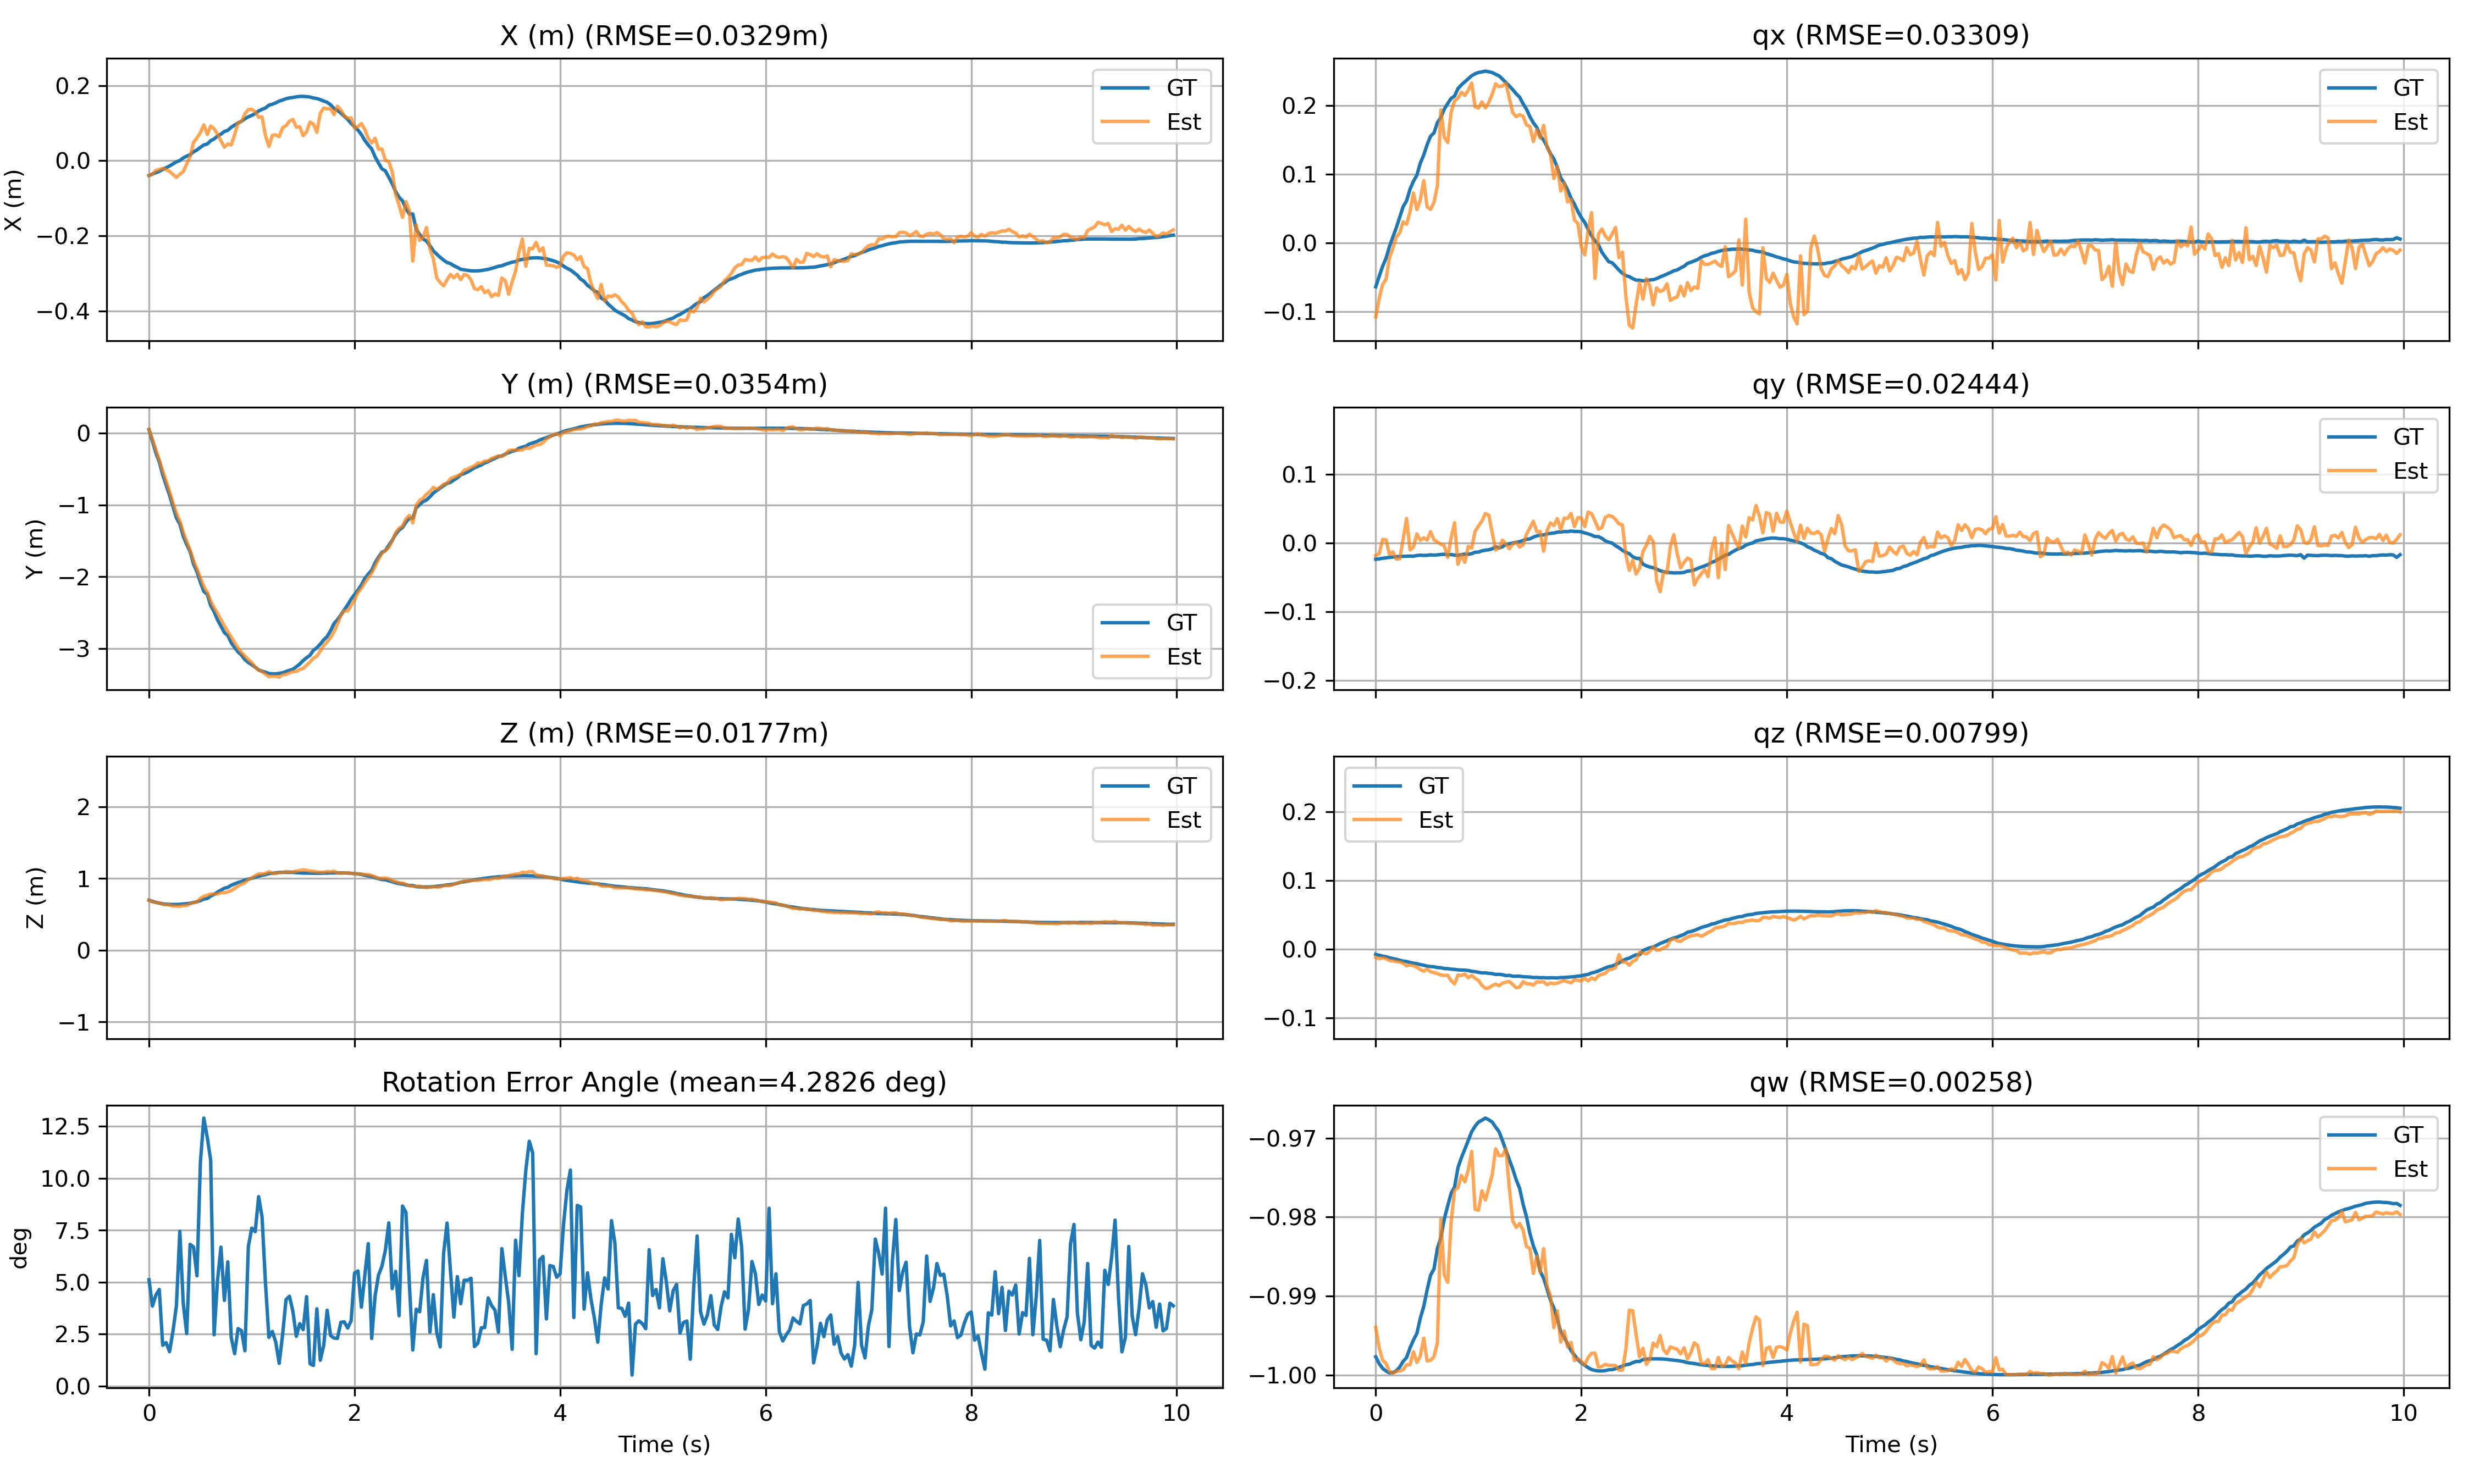

The table this chart was drawn from, first rows:
-0.23327866196632385, 1.3543757200241089, 4.08613920211792, 0.00013133785978425294, 0.004641470033675432, -0.024847563356161118, 0.9996805191040039, -0.03051261934230271, -0.019085910930111985, 3.030257484528951, 0.8456299163953616, -0.5325926566569014, 0.012032223563445205, -0.03332164714471634, -0.15537314116954803, 1.4379985332489014, 0.9279612302780151, -0.009584600105881691, -0.009484982118010521, 0.2549726366996765, -0.9668542146682739, 0.0, 0.0, 0.0
-0.2333, 1.354, 4.086, 0.0001313, 0.004641, -0.02485, 0.9997, -0.02917, -0.03761, 3.034, 0.8469, -0.5315, 0.003306, -0.01659, -0.1554, 1.438, 0.928, -0.009585, -0.009485, 0.255, -0.9669, 0.0, 0.0, 0.0
-0.2327, 1.354, 4.086, -0.0006008, 0.003367, -0.02535, 0.9997, -0.0298, -0.05383, 3.034, 0.847, -0.5315, 0.0001363, -0.001532, -0.1572, 1.439, 0.9279, -0.01004, -0.009514, 0.2546, -0.9669, 0.0, 0.0, 0.0
-0.2317, 1.354, 4.087, -0.001757, 0.002912, -0.02425, 0.9997, -0.03199, -0.06246, 3.025, 0.8463, -0.5309, 0.009816, -0.0428, -0.1629, 1.44, 0.9292, -0.01015, -0.01102, 0.2538, -0.9671, 0.0, 0.0, 0.0
-0.2312, 1.354, 4.088, -0.001253, 0.002812, -0.02478, 0.9997, -0.03312, -0.07085, 3.037, 0.8455, -0.5328, 0.008901, -0.03411, -0.1666, 1.441, 0.9295, -0.009704, -0.01147, 0.2533, -0.9673, 0.0, 0.0, 0.0
-0.2311, 1.354, 4.089, -0.001233, 0.004092, -0.02396, 0.9997, -0.02982, -0.07646, 3.031, 0.8455, -0.533, 0.01145, -0.02844, -0.1687, 1.441, 0.9302, -0.009657, -0.01186, 0.2529, -0.9674, 0.0, 0.0, 0.0
-0.2307, 1.354, 4.09, -0.001133, 0.004429, -0.02408, 0.9997, -0.02899, -0.08571, 3.039, 0.8458, -0.5332, 0.007101, -0.01284, -0.1731, 1.442, 0.9311, -0.009048, -0.01233, 0.2519, -0.9676, 0.0, 0.0, 0.0
-0.2304, 1.354, 4.091, -0.0009862, 0.004394, -0.02356, 0.9997, -0.02991, -0.08996, 3.036, 0.8454, -0.534, 0.004106, -0.01418, -0.1757, 1.442, 0.9319, -0.008795, -0.01328, 0.2511, -0.9678, 0.0, 0.0, 0.0
-0.2301, 1.355, 4.093, -0.001776, 0.004804, -0.02317, 0.9997, -0.02973, -0.0862, 3.013, 0.8436, -0.5342, 0.02515, -0.04723, -0.1813, 1.443, 0.9343, -0.008165, -0.0135, 0.2495, -0.9682, 0.0, 0.0, 0.0
-0.2298, 1.355, 4.095, -0.002418, 0.005146, -0.02303, 0.9997, -0.0311, -0.0827, 3.021, 0.8446, -0.5337, 0.01505, -0.03949, -0.1866, 1.443, 0.9355, -0.008224, -0.01518, 0.2478, -0.9687, 0.0, 0.0, 0.0
-0.2292, 1.356, 4.096, -0.001256, 0.004584, -0.02271, 0.9997, -0.03324, -0.07521, 3.021, 0.8421, -0.5366, 0.02313, -0.04878, -0.1906, 1.443, 0.9366, -0.008811, -0.01501, 0.2465, -0.969, 0.0, 0.0, 0.0
-0.2291, 1.356, 4.097, -0.0007845, 0.004514, -0.02261, 0.9997, -0.02999, -0.07067, 3.023, 0.8439, -0.5363, -9.112430357563283e-05, -0.01626, -0.1935, 1.444, 0.9377, -0.008557, -0.01555, 0.2454, -0.9693, 0.0, 0.0, 0.0
-0.229, 1.357, 4.098, -0.000212, 0.004883, -0.02356, 0.9997, -0.02368, -0.06582, 3.029, 0.8423, -0.5388, 0.001427, -0.01592, -0.1969, 1.444, 0.9384, -0.00886, -0.01631, 0.2441, -0.9696, 0.0, 0.0, 0.0
-0.2287, 1.357, 4.098, 0.0002239, 0.005084, -0.02289, 0.9997, -0.01699, -0.06015, 3.019, 0.8414, -0.5399, 0.00814, -0.02313, -0.2003, 1.444, 0.9389, -0.007992, -0.01707, 0.2428, -0.9699, 0.0, 0.0, 0.0
-0.2282, 1.358, 4.1, 0.001375, 0.004771, -0.0216, 0.9998, -0.01227, -0.05482, 3.029, 0.84, -0.5421, 0.01308, -0.01798, -0.2092, 1.445, 0.9408, -0.007702, -0.01775, 0.2392, -0.9708, 0.0, 0.0, 0.0
-0.2282, 1.359, 4.101, 0.001356, 0.005308, -0.02139, 0.9998, -0.008006, -0.03874, 3.017, 0.8398, -0.5416, 0.01851, -0.03214, -0.2147, 1.445, 0.9414, -0.006444, -0.01878, 0.2367, -0.9714, 0.0, 0.0, 0.0
-0.2282, 1.36, 4.102, -0.000603, 0.004278, -0.02074, 0.9998, -0.00789, -0.02375, 3.016, 0.838, -0.5437, 0.02856, -0.03641, -0.222, 1.446, 0.9431, -0.006212, -0.01947, 0.2329, -0.9723, 0.0, 0.0, 0.0
-0.2282, 1.361, 4.103, -0.0007921, 0.003897, -0.02052, 0.9998, -0.008995, -0.00186, 3.016, 0.8371, -0.545, 0.03236, -0.03476, -0.2244, 1.446, 0.944, -0.006395, -0.01954, 0.2316, -0.9726, 0.0, 0.0, 0.0
-0.2282, 1.362, 4.104, -0.0003678, 0.003772, -0.02084, 0.9998, -0.01203, 0.01859, 3.007, 0.836, -0.5458, 0.03307, -0.04596, -0.2283, 1.446, 0.9449, -0.006307, -0.02004, 0.2295, -0.9731, 0.0, 0.0, 0.0
-0.2284, 1.363, 4.106, 0.001207, 0.005506, -0.02021, 0.9998, -0.01137, 0.03734, 3.023, 0.8351, -0.5491, 0.02394, -0.0227, -0.2345, 1.446, 0.9466, -0.005797, -0.02096, 0.2258, -0.9739, 0.0, 0.0, 0.0
-0.2287, 1.363, 4.107, 0.0007964, 0.006265, -0.01946, 0.9998, -0.006871, 0.04875, 3.022, 0.8343, -0.5512, 0.007941, 0.003688, -0.2397, 1.446, 0.9472, -0.00573, -0.02231, 0.2226, -0.9746, 0.0, 0.0, 0.0
-0.2289, 1.364, 4.108, 0.001675, 0.00617, -0.01876, 0.9998, -0.001382, 0.06044, 3.022, 0.8326, -0.5533, 0.0164, -0.01704, -0.2449, 1.446, 0.9485, -0.006035, -0.0229, 0.2194, -0.9753, 0.0, 0.0, 0.0
-0.2295, 1.365, 4.109, 0.002817, 0.006545, -0.01757, 0.9998, 0.003717, 0.06806, 3.016, 0.8309, -0.5564, 0.005511, 0.003955, -0.2538, 1.447, 0.9496, -0.004785, -0.02385, 0.2136, -0.9766, 0.0, 0.0, 0.0
-0.2303, 1.366, 4.111, 0.002202, 0.006233, -0.01744, 0.9998, 0.009857, 0.08284, 3.02, 0.8294, -0.5583, 0.02067, -0.002539, -0.2614, 1.448, 0.9509, -0.004332, -0.02467, 0.2082, -0.9778, 0.0, 0.0, 0.0
-0.2309, 1.367, 4.112, 0.001515, 0.007033, -0.01719, 0.9998, 0.009476, 0.1002, 3.02, 0.8265, -0.5624, 0.02082, -0.01047, -0.2676, 1.448, 0.9522, -0.004204, -0.0259, 0.2036, -0.9787, 0.0, 0.0, 0.0
-0.2312, 1.368, 4.113, 0.001685, 0.005813, -0.01667, 0.9998, 0.007169, 0.1076, 3.026, 0.824, -0.5656, 0.006293, 0.03116, -0.2724, 1.449, 0.9537, -0.004101, -0.02523, 0.1996, -0.9795, 0.0, 0.0, 0.0
-0.2313, 1.368, 4.113, 0.001872, 0.005964, -0.01662, 0.9998, 0.006413, 0.1095, 3.033, 0.8216, -0.5691, 0.01442, 0.02973, -0.273, 1.449, 0.9539, -0.003826, -0.02575, 0.1992, -0.9796, 0.0, 0.0, 0.0
-0.2318, 1.368, 4.114, 0.0014, 0.00657, -0.01639, 0.9998, 0.008894, 0.1054, 3.026, 0.8194, -0.5726, 0.02759, -0.001443, -0.2769, 1.449, 0.9551, -0.004299, -0.02576, 0.1957, -0.9803, 0.0, 0.0, 0.0
-0.2332, 1.37, 4.117, 0.0008692, 0.007126, -0.01516, 0.9999, 0.009537, 0.1058, 3.034, 0.8176, -0.5749, 0.008373, 0.03019, -0.2861, 1.45, 0.9581, -0.003112, -0.02721, 0.1869, -0.982, 0.0, 0.0, 0.0
-0.2337, 1.371, 4.119, 0.001099, 0.006147, -0.0152, 0.9999, 0.01033, 0.1055, 3.033, 0.8154, -0.5785, 0.02179, -0.005173, -0.2905, 1.45, 0.959, -0.003308, -0.02818, 0.182, -0.9829, 0.0, 0.0, 0.0
-0.2345, 1.371, 4.12, 0.002119, 0.007393, -0.01436, 0.9999, 0.009099, 0.1081, 3.029, 0.813, -0.5818, 0.02365, 0.004088, -0.294, 1.45, 0.9602, -0.003254, -0.02815, 0.1781, -0.9836, 0.0, 0.0, 0.0
-0.2355, 1.372, 4.121, 0.002777, 0.007482, -0.01403, 0.9999, 0.013, 0.1078, 3.03, 0.8112, -0.5842, 0.01971, 0.01923, -0.298, 1.45, 0.9615, -0.003204, -0.02795, 0.1729, -0.9845, 0.0, 0.0, 0.0
-0.2365, 1.372, 4.122, 0.002776, 0.007576, -0.01259, 0.9999, 0.01965, 0.1058, 3.015, 0.8092, -0.587, 0.02371, 0.00242, -0.3022, 1.451, 0.9624, -0.002478, -0.029, 0.1678, -0.9854, 0.0, 0.0, 0.0
-0.2372, 1.373, 4.123, 0.001994, 0.007017, -0.01291, 0.9999, 0.02058, 0.09876, 3.035, 0.8074, -0.5894, 0.02544, -0.01104, -0.3053, 1.451, 0.964, -0.002239, -0.02895, 0.1637, -0.9861, 0.0, 0.0, 0.0
-0.2379, 1.373, 4.124, 0.001297, 0.007097, -0.01195, 0.9999, 0.01323, 0.08857, 3.028, 0.8045, -0.5936, 0.02098, -0.005034, -0.3079, 1.451, 0.9649, -0.002528, -0.02899, 0.16, -0.9867, 0.0, 0.0, 0.0
-0.2393, 1.374, 4.125, 0.001352, 0.009629, -0.01058, 0.9999, 0.009134, 0.07518, 3.031, 0.8028, -0.596, 0.009764, 0.01006, -0.3121, 1.451, 0.9661, -0.002247, -0.02943, 0.1534, -0.9877, 0.0, 0.0, 0.0
-0.24, 1.374, 4.126, 0.001095, 0.009803, -0.009643, 0.9999, 0.003524, 0.06284, 3.036, 0.8006, -0.5991, 0.007596, 0.002454, -0.3139, 1.451, 0.9664, -0.001646, -0.02983, 0.15, -0.9882, -0.5273, 91.93, 0.0
-0.2406, 1.374, 4.127, 0.00053, 0.008877, -0.01038, 0.9999, -0.000536, 0.04639, 3.033, 0.7984, -0.6021, 0.003685, 0.002717, -0.3161, 1.451, 0.9672, -0.001334, -0.02985, 0.146, -0.9888, -0.5273, 91.93, 0.0
-0.2409, 1.374, 4.127, 3.3862917916849256e-05, 0.007933, -0.009785, 0.9999, -0.0009442, 0.03258, 3.03, 0.7949, -0.6065, 0.01321, -0.01433, -0.3177, 1.451, 0.9675, -0.001777, -0.0296, 0.143, -0.9893, -0.5273, 92.11, 0.0
-0.2421, 1.375, 4.128, -3.803697109105997e-05, 0.008462, -0.00935, 0.9999, -0.004022, 0.01605, 3.032, 0.7909, -0.611, 0.01825, -0.02884, -0.3203, 1.451, 0.9685, -0.00166, -0.02955, 0.1372, -0.9901, -0.5273, 92.46, 0.0
-0.2435, 1.376, 4.129, 0.001472, 0.008585, -0.008508, 0.9999, -0.004858, 0.001912, 3.04, 0.788, -0.6156, 0.00605, 0.002371, -0.3232, 1.45, 0.9692, -0.001295, -0.0302, 0.13, -0.9911, -0.5273, 92.72, 0.0
-0.2453, 1.377, 4.13, 0.003068, 0.009305, -0.00726, 0.9999, -0.001235, -0.01574, 3.048, 0.7846, -0.6198, 0.007122, -0.01476, -0.3272, 1.449, 0.9702, -0.001184, -0.03005, 0.1193, -0.9924, -0.5273, 93.25, 0.0
-0.2463, 1.378, 4.13, 0.003297, 0.008895, -0.005911, 0.9999, 0.005257, -0.03323, 3.041, 0.7808, -0.6243, -0.0008711, -0.02402, -0.3293, 1.448, 0.971, -0.001439, -0.03027, 0.113, -0.9931, -0.5273, 93.6, 0.0
-0.247, 1.378, 4.131, 0.003552, 0.009543, -0.005268, 0.9999, 0.00933, -0.05145, 3.034, 0.7781, -0.6282, -0.006431, -0.003976, -0.3303, 1.448, 0.9708, -0.0008441, -0.03007, 0.1099, -0.9935, -0.6152, 93.78, 0.0
-0.2481, 1.378, 4.131, 0.003579, 0.009249, -0.004599, 0.9999, 0.01265, -0.06175, 3.037, 0.7743, -0.6327, -0.004758, -0.01095, -0.3324, 1.447, 0.9719, -0.0009694, -0.03046, 0.103, -0.9942, -0.7031, 94.04, 0.0
-0.2495, 1.379, 4.132, 0.003654, 0.01033, -0.003895, 0.9999, 0.01381, -0.0765, 3.041, 0.7712, -0.6362, -0.004107, -0.02272, -0.3339, 1.446, 0.9725, -0.0004084, -0.02979, 0.09701, -0.9948, -0.7031, 94.22, 0.0
-0.2503, 1.379, 4.132, 0.003659, 0.01034, -0.003801, 0.9999, 0.0164, -0.08618, 3.04, 0.7674, -0.641, 0.003071, -0.01452, -0.3348, 1.445, 0.9726, -0.0006332, -0.02982, 0.09318, -0.9952, -0.7031, 94.39, 0.0
-0.2514, 1.379, 4.133, 0.00319, 0.009355, -0.003125, 0.9999, 0.01432, -0.09605, 3.033, 0.764, -0.6449, -0.006977, -0.0207, -0.3366, 1.444, 0.9726, 0.0002952, -0.02992, 0.08539, -0.9959, -0.6152, 94.48, 0.0
-0.2521, 1.379, 4.133, 0.002989, 0.009525, -0.002593, 0.9999, 0.01197, -0.1002, 3.032, 0.7615, -0.6477, 0.0004446, 0.02521, -0.3374, 1.443, 0.9726, 0.000501, -0.03011, 0.08166, -0.9962, -0.6152, 94.48, 0.0
-0.2534, 1.379, 4.132, 0.002929, 0.01075, -0.001014, 0.9999, 0.01247, -0.1, 3.034, 0.7568, -0.6535, 0.003802, -0.0148, -0.3382, 1.441, 0.9728, 0.0007871, -0.02979, 0.07644, -0.9966, -0.7031, 94.39, 0.0
-0.2541, 1.379, 4.132, 0.002867, 0.01016, -0.0005659, 0.9999, 0.01172, -0.1022, 3.037, 0.7531, -0.6578, -0.002782, -0.01149, -0.339, 1.44, 0.9729, 0.000642, -0.0293, 0.07185, -0.997, -0.6152, 94.39, 0.0
-0.2555, 1.379, 4.132, 0.001936, 0.0103, 0.0003017, 0.9999, 0.0114, -0.1014, 3.043, 0.7485, -0.6626, -0.0007279, -0.02777, -0.3401, 1.439, 0.9724, 0.0005998, -0.02969, 0.06317, -0.9976, -0.6152, 94.39, 0.0
-0.2568, 1.379, 4.132, 0.003121, 0.01132, 0.0008998, 0.9999, 0.01394, -0.09929, 3.041, 0.7448, -0.6669, 0.0003174, -0.02086, -0.3408, 1.438, 0.9722, 0.0002277, -0.02882, 0.05768, -0.9979, -0.6152, 94.31, 0.0
-0.2575, 1.379, 4.132, 0.003756, 0.01132, 0.0008804, 0.9999, 0.01856, -0.09998, 3.034, 0.7413, -0.6711, -0.005294, -0.00942, -0.3412, 1.437, 0.9723, 0.0001144, -0.02874, 0.05389, -0.9981, -0.7031, 94.31, 0.0
-0.2589, 1.378, 4.132, 0.003092, 0.01066, 0.00234, 0.9999, 0.01958, -0.09981, 3.037, 0.7379, -0.674, 0.0003351, -0.03509, -0.3424, 1.435, 0.9723, 0.0008815, -0.02862, 0.04485, -0.9986, -0.7031, 94.31, 0.0
-0.2601, 1.377, 4.133, 0.002021, 0.01034, 0.003274, 0.9999, 0.01238, -0.09963, 3.029, 0.7358, -0.6769, -0.008997, -0.016, -0.3429, 1.435, 0.9726, 0.001314, -0.02867, 0.03808, -0.9989, -0.8789, 94.13, 0.0
-0.2611, 1.377, 4.133, 0.0005536, 0.01014, 0.00426, 0.9999, 0.006284, -0.09622, 3.033, 0.7324, -0.6808, -0.007447, 0.0009744, -0.3432, 1.434, 0.9737, 0.0009241, -0.02863, 0.03151, -0.9991, -0.8789, 94.13, 0.0
-0.2622, 1.376, 4.134, -0.0001771, 0.008944, 0.004891, 0.9999, -0.000373, -0.0868, 3.01, 0.7278, -0.6842, 0.0175, -0.04312, -0.3431, 1.433, 0.9741, 0.00137, -0.02761, 0.02463, -0.9993, -0.8789, 93.78, 0.0
-0.2635, 1.375, 4.135, -0.0006571, 0.01006, 0.006593, 0.9999, -0.007786, -0.07163, 3.024, 0.7247, -0.689, -0.001185, -0.007482, -0.3429, 1.432, 0.9753, 0.001162, -0.02698, 0.01763, -0.9995, -0.9668, 93.43, 0.0
-0.264, 1.375, 4.136, -0.0008617, 0.009259, 0.006641, 0.9999, -0.01127, -0.05766, 3.019, 0.7202, -0.6926, 0.01731, -0.03531, -0.3423, 1.432, 0.9768, 0.0007983, -0.0273, 0.01325, -0.9995, -0.9668, 93.16, 0.0
-0.2652, 1.374, 4.137, 0.0009672, 0.009162, 0.007766, 0.9999, -0.01093, -0.04089, 3.015, 0.7158, -0.6968, 0.0318, -0.03316, -0.3419, 1.431, 0.9787, 0.0001459, -0.02739, 0.006792, -0.9996, -0.9668, 92.81, 0.0
... 8,398 more rows
